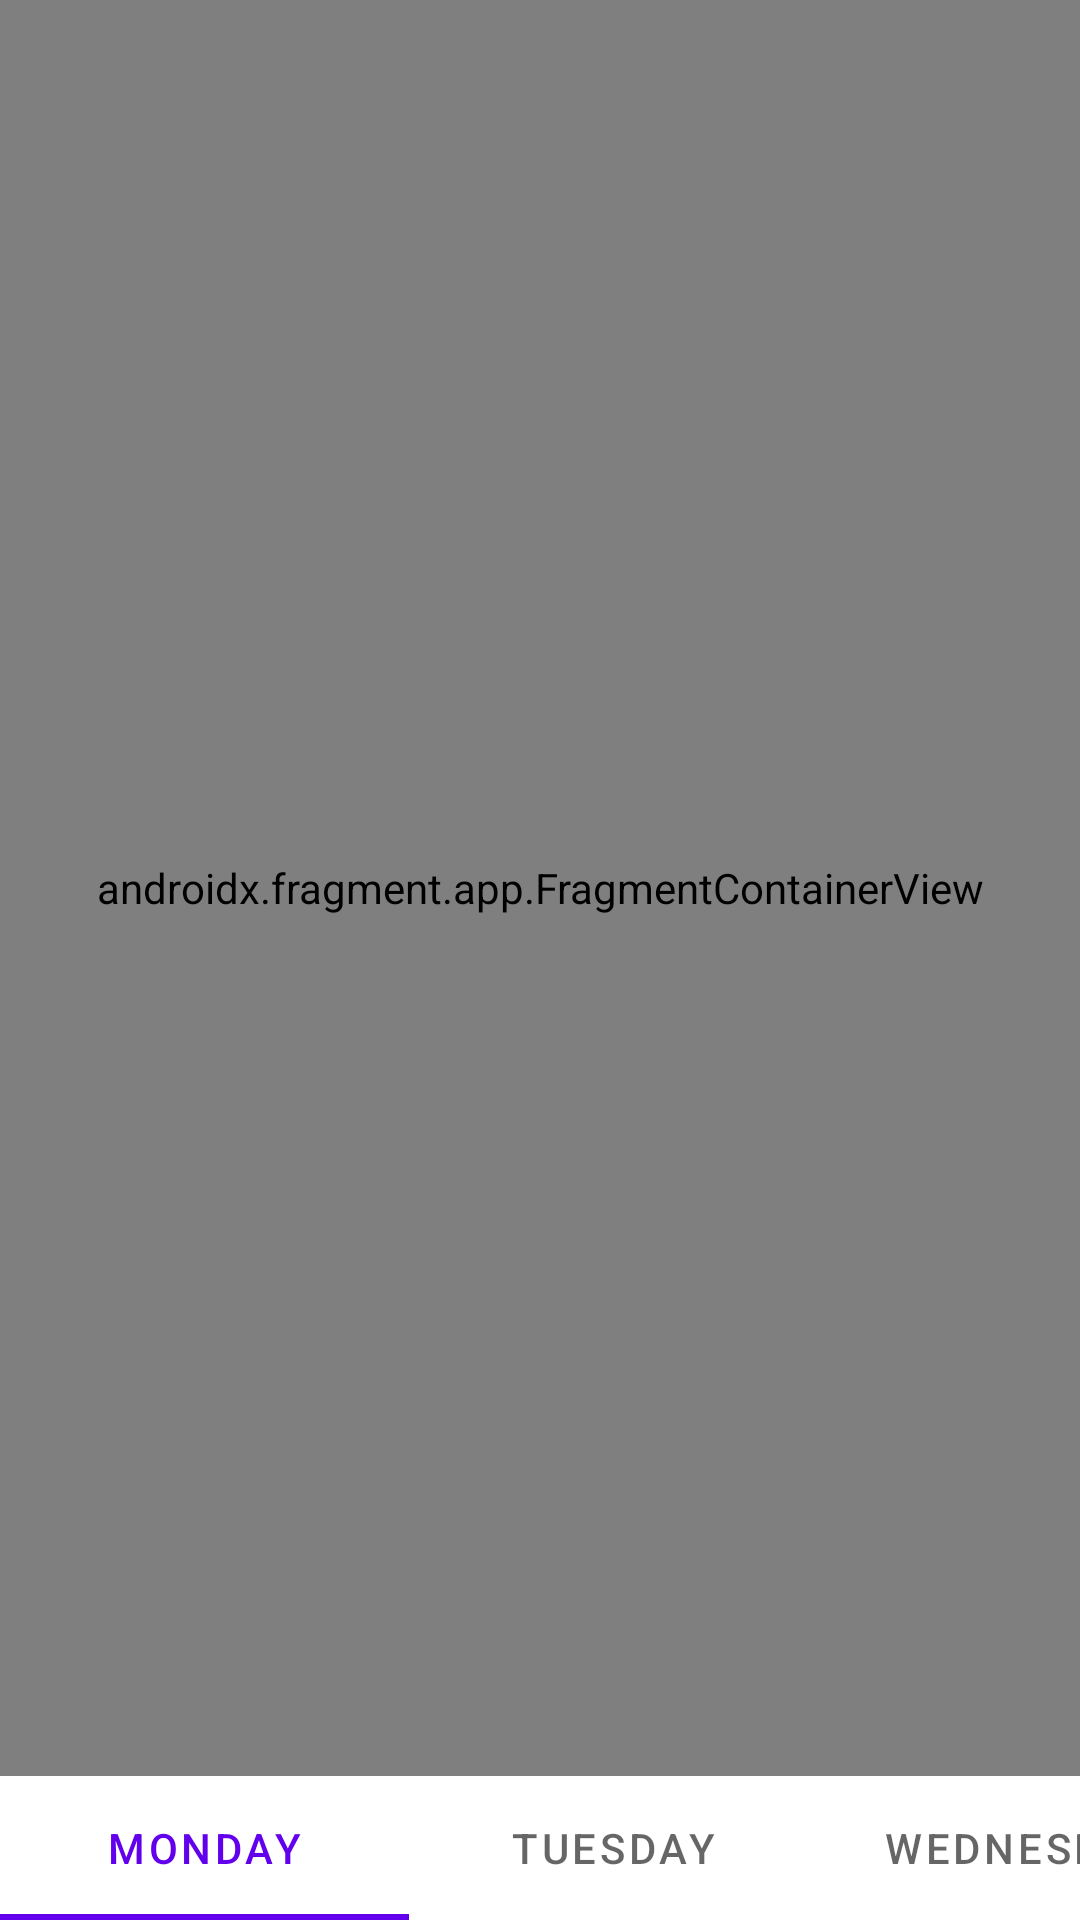

The Android layout XML behind this screen, and the referenced resources:
<!-- AndroidManifest.xml: application theme Theme.FoodAlgorithms -->
<!-- res/layout/activity_home.xml -->
<?xml version="1.0" encoding="utf-8"?>
<androidx.constraintlayout.widget.ConstraintLayout xmlns:android="http://schemas.android.com/apk/res/android"
    xmlns:app="http://schemas.android.com/apk/res-auto"
    xmlns:tools="http://schemas.android.com/tools"
    android:layout_width="match_parent"
    android:layout_height="match_parent"
    tools:context=".HomeActivity">

    <androidx.fragment.app.FragmentContainerView
        android:id="@+id/fragmentContainerView2"
        android:name="com.example.foodalgorithms.ui.home.HomeFragment"
        android:layout_width="0dp"
        android:layout_height="0dp"
        app:layout_constraintBottom_toTopOf="@+id/tabLayout2"
        app:layout_constraintEnd_toEndOf="parent"
        app:layout_constraintStart_toStartOf="parent"
        app:layout_constraintTop_toTopOf="parent" />

    <com.google.android.material.tabs.TabLayout
        android:id="@+id/tabLayout2"
        android:layout_width="409dp"
        android:layout_height="wrap_content"
        app:layout_constraintBottom_toBottomOf="parent"
        tools:layout_editor_absoluteX="1dp">

        <com.google.android.material.tabs.TabItem
            android:layout_width="wrap_content"
            android:layout_height="wrap_content"
            android:text="Monday" />

        <com.google.android.material.tabs.TabItem
            android:layout_width="wrap_content"
            android:layout_height="wrap_content"
            android:text="Tuesday"
            tools:layout_editor_absoluteX="142dp"
            tools:layout_editor_absoluteY="680dp" />

        <com.google.android.material.tabs.TabItem
            android:layout_width="wrap_content"
            android:layout_height="wrap_content"
            android:text="Wednesday" />
    </com.google.android.material.tabs.TabLayout>
</androidx.constraintlayout.widget.ConstraintLayout>
<!-- resources referenced by this layout -->
<resources>
  <style name="Theme.FoodAlgorithms" parent="Theme.MaterialComponents.DayNight.DarkActionBar">
          
          <item name="colorPrimary">@color/purple_500</item>
          <item name="colorPrimaryVariant">@color/purple_700</item>
          <item name="colorOnPrimary">@color/white</item>
          
          <item name="colorSecondary">@color/teal_200</item>
          <item name="colorSecondaryVariant">@color/teal_700</item>
          <item name="colorOnSecondary">@color/black</item>
          
          <item name="android:statusBarColor">?attr/colorPrimaryVariant</item>
          
      </style>
  <!-- not gathered from this repository: default colours our renderer supplied (Android Studio template values) -->
  <color name="purple_500">#FF6200EE</color>
  <color name="purple_700">#FF3700B3</color>
  <color name="teal_200">#FF03DAC5</color>
  <color name="teal_700">#FF018786</color>
  <color name="black">#FF000000</color>
  <color name="white">#FFFFFFFF</color>
</resources>
